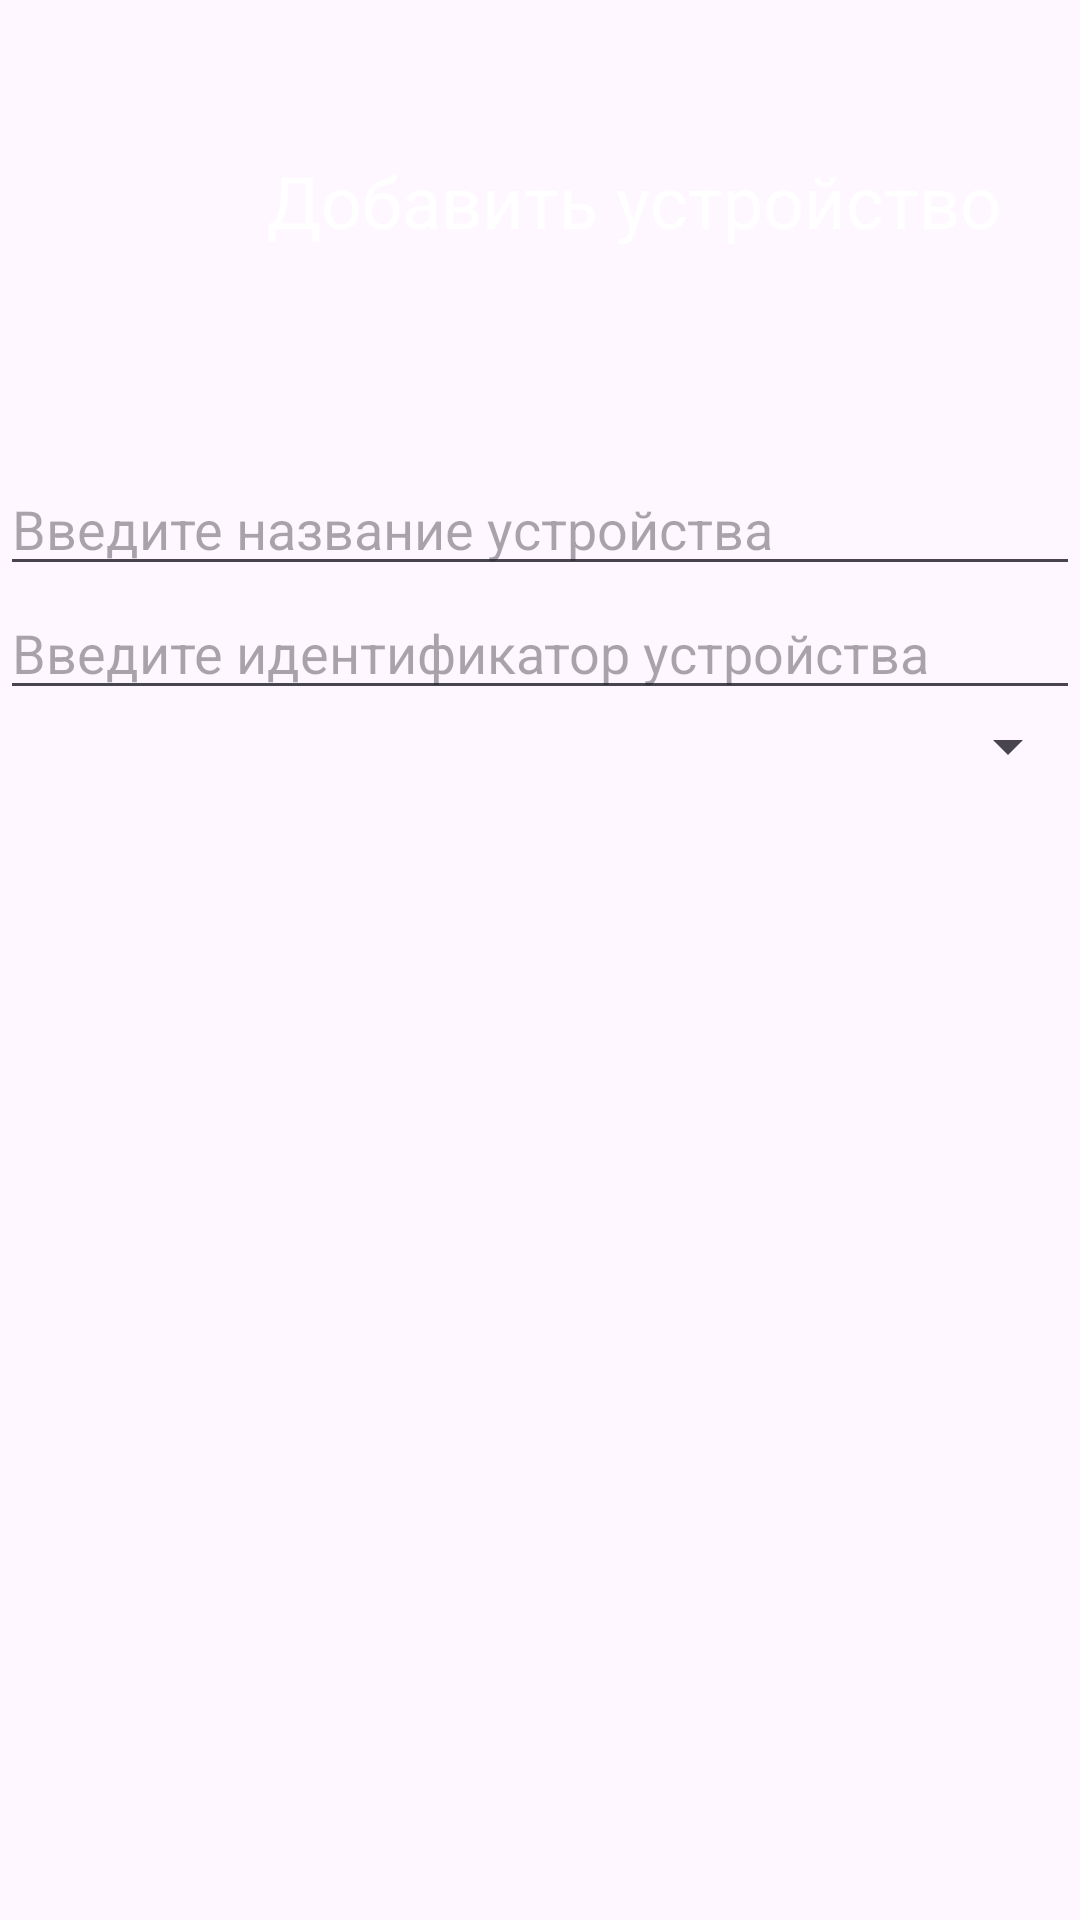

Reconstruct the res/layout file that produces this screen, plus the resources it refers to.
<!-- AndroidManifest.xml: application theme Theme.Pp0202 -->
<!-- res/layout/activity_add_device.xml -->
<?xml version="1.0" encoding="utf-8"?>
<LinearLayout xmlns:android="http://schemas.android.com/apk/res/android"
    xmlns:app="http://schemas.android.com/apk/res-auto"
    xmlns:tools="http://schemas.android.com/tools"
    android:layout_width="match_parent"
    android:layout_height="match_parent"
    tools:context=".AddDeviceActivity"
    android:orientation="vertical">

    <LinearLayout
        android:layout_width="match_parent"
        android:layout_height="124dp"
        android:background="@drawable/rectangle_10_1"
        android:orientation="horizontal">

        <ImageButton
            android:id="@+id/btnBack"
            android:layout_width="59dp"
            android:layout_height="58dp"
            android:background="@drawable/group_47"
            android:layout_marginTop="30dp"/>

        <TextView
            android:layout_width="wrap_content"
            android:layout_height="wrap_content"
            android:layout_gravity="center"
            android:layout_marginTop="5dp"
            android:text="Добавить устройство"
            android:textColor="@color/white"
            android:textSize="24dp"
            android:layout_marginLeft="30dp"/>


    </LinearLayout>
    <EditText
        android:layout_marginTop="30dp"
        android:layout_width="match_parent"
        android:layout_height="wrap_content"
        android:hint="Введите название устройства"
        android:id="@+id/deviceNameEditText"/>
    <EditText
        android:layout_width="match_parent"
        android:layout_height="wrap_content"
        android:id="@+id/deviceIdEditText"
        android:hint="Введите идентификатор устройства"
        android:inputType="number"/>
    <Spinner
        android:id="@+id/roomSpinner"
        android:layout_width="match_parent"
        android:layout_height="wrap_content"/>
<ScrollView
    android:layout_width="match_parent"
    android:layout_height="wrap_content">
    <LinearLayout
        android:layout_width="match_parent"
        android:layout_height="wrap_content"
        android:orientation="vertical"
        android:id="@+id/btnContainer">

    </LinearLayout>
</ScrollView>
    <Button
        android:layout_width="wrap_content"
        android:layout_height="wrap_content"
        android:id="@+id/btnSave"
        android:layout_gravity="center"
        android:text="Сохранить"
        android:backgroundTint="@color/blue"
        android:layout_marginTop="390dp"/>


</LinearLayout>
<!-- resources referenced by this layout -->
<resources>
  <color name="blue">#0850A0</color>
  <color name="white">#FFFFFFFF</color>
  <style name="Theme.Pp0202" parent="Base.Theme.Pp0202" />
  <style name="Base.Theme.Pp0202" parent="Theme.Material3.DayNight.NoActionBar">
          
          
      </style>
</resources>
